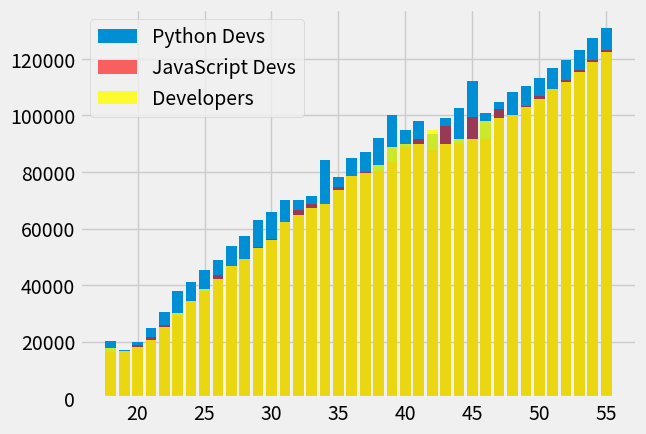

Write Python code to recreate this figure.
import matplotlib.pyplot as plt
plt.style.use("fivethirtyeight")

ages_x = [
    18, 19, 20, 21, 22, 23, 24, 25, 26, 27,
    28, 29, 30, 31, 32, 33, 34, 35, 36, 37,
    38, 39, 40, 41, 42, 43, 44, 45, 46, 47,
    48, 49, 50, 51, 52, 53, 54, 55
]    #x

# Python Developer Salaries by Age (18-55)  y1
py_dev_y = [
    20046, 17100, 20000, 24744, 30500, 37732, 41247,
    45372, 48876, 53850, 57287, 63016, 65998, 70003, 70000, 71496,
    84392, 78254, 85000, 87038, 91991, 100000, 94796, 97962, 93302,
    99240, 102736, 112285, 100771, 104708, 108423,
    110500, 113200, 116800, 119500, 123000, 127500, 131000
]

# JavaScript Developer Salaries by Age (18-55)   y2
js_dev_y = [
    16446, 16791, 18942, 21780, 25704, 29000, 34372,
    37810, 43515, 46823, 49293, 53437, 56373, 62375, 66674, 68745,
    68746, 74583, 78508, 79996, 80403, 83820, 88833, 91660, 87892,
    96243, 90000, 99313, 91660, 102264, 100000,
    103500, 106800, 109200, 112500, 116000, 119500, 123000
]

# General Developer Salaries by Age (18-55)    y3
dev_y = [
    17784, 16500, 18012, 20628, 25206, 30252, 34368,
    38496, 42000, 46752, 49320, 53200, 56000, 62316, 64928, 67317,
    68748, 73752, 78508, 79536, 82488, 88935, 90000, 90056, 95000,
    90000, 91633, 91660, 98150, 98964, 100000,
    103000, 106000, 109500, 112000, 115500, 119000, 122500
]

#bar chart
# x=[1,2,3,4]
# y=[4,5,7,10]
# plt.bar(x, y)
# plt.show()

#alpha for buller color between 0-1

plt.bar(ages_x, py_dev_y, label="Python Devs")
plt.bar(ages_x, js_dev_y, label="JavaScript Devs", color="red", alpha=0.6)
plt.bar(ages_x, dev_y, label="Developers", color="yellow", alpha=0.8)
plt.legend()
plt.show()
